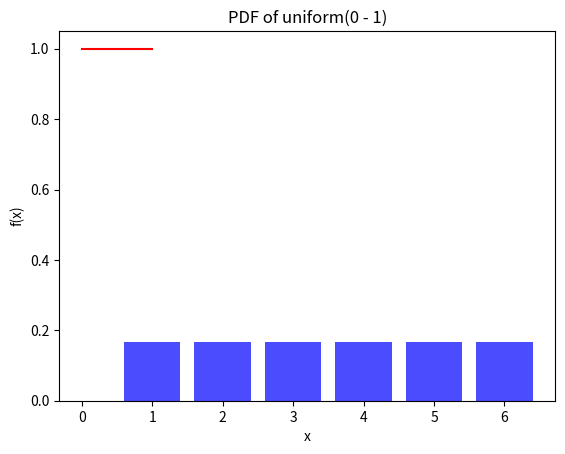

The script that saved this image:
# Create and Analyze random variables
# Objective: To create discrete(representing outcome of dice roll) and continuous(representing uniform distribution between 0 and 1) random variables and analyze them

# importing libraries
import numpy as np
import matplotlib.pyplot as plt
from scipy.stats import uniform

# Discrete random variable: Dice roll
outcomes = [1, 2, 3, 4, 5, 6]
probabilities = [1/6] * 6
plt.bar(outcomes, probabilities, color='blue', alpha=0.7)
plt.title("PMF of a Dice roll")
plt.xlabel("Outcomes")
plt.ylabel("Probability")
plt.show()

# Continuous random variable: Uniform distribution
x = np.linspace(0, 1, 100)
pdf = uniform.pdf(x, loc=0, scale=1)
plt.plot(x, pdf, color='red')
plt.title("PDF of uniform(0 - 1)")
plt.xlabel("x")
plt.ylabel("f(x)")
plt.show()